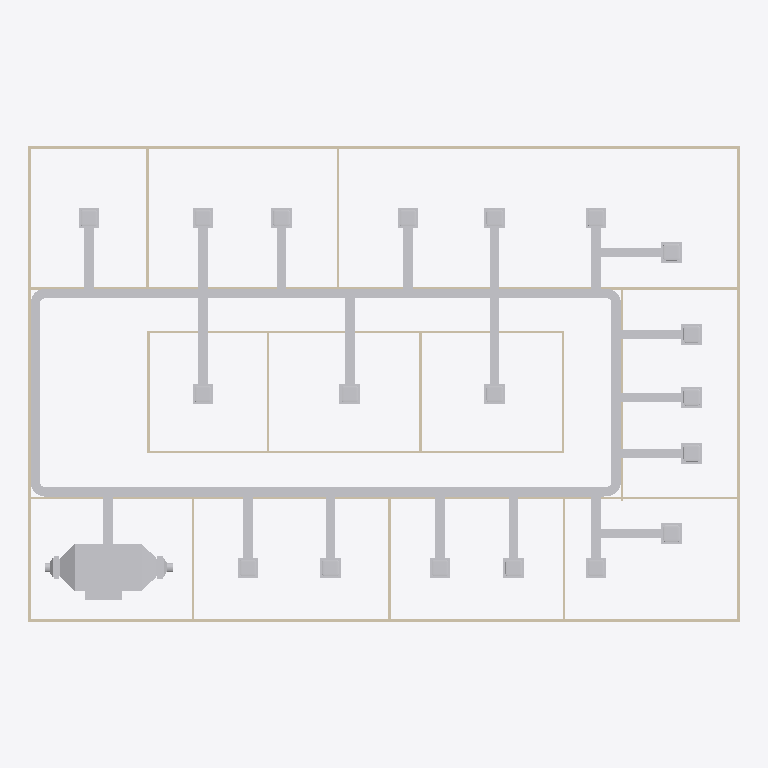
Plan cut of the same IFC building model at storey 'DUCTING' (level 3.00 m, cut at 4.40 m), seen from above with north up, elements coloured by IFC class: 50 other elements (light grey), 19 walls (beige). Cut surfaces are drawn darker.
Extent 30.2 m × 20.2 m × 3.3 m (x, y, z). Storeys (2): GF at 0.00 m; DUCTING at 3.00 m. Elements (99): 44 IfcDuctSegment, 24 IfcDuctFitting, 19 IfcWall, 12 IfcDoor.

HEADER;
FILE_DESCRIPTION(('ViewDefinition[DesignTransferView]'),'2;1');
FILE_NAME('s08-activity.ifc','2025-09-23T13:22:22+08:00',(''),(''),'IfcOpenShell 0.8.3-post1','Bonsai 0.8.3-post1','');
FILE_SCHEMA(('IFC4'));
ENDSEC;
DATA;
#1=IFCPROJECT('3zt5O$T9T8$f08reIzjZBG',$,'My Project',$,$,$,$,(#14,#26),#9);
#31=IFCSITE('1NLrA44prEX92DnmwXdVUh',$,'My Site',$,$,#54,$,$,$,$,$,$,$,$);
#37=IFCBUILDING('1ea87Rwi56DAMd629yNbTu',$,'My Building',$,$,#60,$,$,$,$,$,$);
#43=IFCBUILDINGSTOREY('2of0Ajz6PECP2yaGtpU3l_',$,'GF',$,$,#66,$,$,$,$);
#1016=IFCBUILDINGSTOREY('3HTIekM2nDnOQ$CItJIcEO',$,'DUCTING',$,$,#41749,$,$,$,$);
#5845=IFCDUCTSEGMENT('00JP2DdkvFZ9oa379ZUVQf',$,'DuctSegment',$,$,#43506,#5883,$,$);
#5508=IFCDUCTSEGMENT('0Uk$NuBZD8HwhwXR9Z4J0k',$,'DuctSegment',$,$,#43491,#5521,$,$);
#43323=IFCDUCTSEGMENT('3X9MglEqXBreeF$d7sxHcS',$,'DuctSegment',$,$,#43356,#43332,$,$);
#1275=IFCWALL('1UDBmIW3567uetp1yQ1qI9',$,'Wall',$,$,#1536,#1281,$,$);
#1325=IFCWALL('0D$5VMz2v6s8av8iII3Pg9',$,'Wall',$,$,#1472,#1331,$,$);
#5700=IFCDUCTSEGMENT('1ESnrZHgnB4ARZBaSbd_SI',$,'DuctSegment',$,$,#43496,#5736,$,$);
#5545=IFCDUCTSEGMENT('2z30Hh6tHD4B9P1qaW2DUE',$,'DuctSegment',$,$,#43501,#5556,$,$);
#1350=IFCWALL('0MRWzSognESQdIQWcQ80v9',$,'Wall',$,$,#1504,#1356,$,$);
#1300=IFCWALL('0vjWYu7njEFBO_oOq$0Qyr',$,'Wall',$,$,#1311,#1306,$,$);
#2199=IFCWALL('3v2aa1NzvEb9OH_5rmflzp',$,'Wall',$,$,#2210,#2205,$,$);
#1691=IFCWALL('1FThg5$zvA0wdYF9edpZMy',$,'Wall',$,$,#1702,#1697,$,$);
#7866=IFCDUCTSEGMENT('0z$98kxAn3ZAyq7toCnmMb',$,'DuctSegment',$,$,#43596,#7900,$,$);
#7965=IFCDUCTSEGMENT('3WpnDqon9A_OjyKhWPVv05',$,'DuctSegment',$,$,#43701,#7999,$,$);
#2287=IFCWALL('3teyjcrzf3uAgXpO0b$VhD',$,'Wall',$,$,#2434,#2293,$,$);
#2237=IFCWALL('38QhbdbKb9UujMqX3wlw11',$,'Wall',$,$,#2498,#2243,$,$);
#8054=IFCDUCTSEGMENT('05gKtR6cP9C9c8d_k0APMk',$,'DuctSegment',$,$,#43601,#8088,$,$);
#7782=IFCDUCTSEGMENT('1TZQCRU4D9MhV$xdDotCQ6',$,'DuctSegment',$,$,#43591,#7816,$,$);
#6080=IFCDUCTSEGMENT('2xyGUinjz6v9qh4qOwmrbY',$,'DuctSegment',$,$,#43511,#6091,$,$);
#6186=IFCDUCTSEGMENT('3FUex0eRD49xXD69qZ7HHL',$,'DuctSegment',$,$,#43516,#6222,$,$);
#6452=IFCDUCTSEGMENT('1Dv5rGB1LEjRv0D0wppHAl',$,'DuctSegment',$,$,#43526,#6486,$,$);
#6625=IFCDUCTSEGMENT('2_J0X04uP55Q4YJp0aQHYF',$,'DuctSegment',$,$,#43536,#6659,$,$);
#7065=IFCDUCTSEGMENT('0BqIvXBp11vBqi4F7c69Yz',$,'DuctSegment',$,$,#43561,#7099,$,$);
#7426=IFCDUCTSEGMENT('15GXljj494xP4PgdEqxsrA',$,'DuctSegment',$,$,#43576,#7460,$,$);
#7604=IFCDUCTSEGMENT('2sSXM9ZXbFQevbi9wgqaz6',$,'DuctSegment',$,$,#43586,#7638,$,$);
#6279=IFCDUCTSEGMENT('0sbq1_3Nb1PRH5UPrEtyp9',$,'DuctSegment',$,$,#43521,#6313,$,$);
#6536=IFCDUCTSEGMENT('3QRYpqlav619Z4OzLOVxsC',$,'DuctSegment',$,$,#43531,#6570,$,$);
#7342=IFCDUCTSEGMENT('12N0mkuSbC8BO$B9OfOCGh',$,'DuctSegment',$,$,#43571,#7376,$,$);
#7515=IFCDUCTSEGMENT('0s$$plSOPBqxBn5TbxsoKR',$,'DuctSegment',$,$,#43581,#7549,$,$);
#6714=IFCDUCTSEGMENT('0VlWFBAj11i8Cek1es8rsu',$,'DuctSegment',$,$,#43541,#6748,$,$);
#6803=IFCDUCTSEGMENT('07B_iUZBfFxvcvfW4Tm0SZ',$,'DuctSegment',$,$,#43546,#6837,$,$);
#6892=IFCDUCTSEGMENT('3xn4KSa$LCk9uyKA2b3wgf',$,'DuctSegment',$,$,#43551,#6926,$,$);
#6981=IFCDUCTSEGMENT('0Qtk8zryz1sh83HR8JK$Ex',$,'DuctSegment',$,$,#43556,#7015,$,$);
#7110=IFCDUCTSEGMENT('32bZns3Un4O8xXS8v3mkdg',$,'DuctSegment',$,$,#43566,#7144,$,$);
#42177=IFCDUCTSEGMENT('0Jg6uehav4zghjOhB_3fpf',$,'DuctSegment',$,$,#43636,#42190,$,$);
#42196=IFCDUCTSEGMENT('3HabdoAxv8VefAgyPd$cqd',$,'DuctSegment',$,$,#43641,#42209,$,$);
#42215=IFCDUCTSEGMENT('0qBA_oFfH6aeV9X3uB$FtQ',$,'DuctSegment',$,$,#43646,#42228,$,$);
#42234=IFCDUCTSEGMENT('0rY7t_0mX3$A4lF5CS4uxw',$,'DuctSegment',$,$,#43651,#42247,$,$);
#42253=IFCDUCTSEGMENT('1RnAHy3Dv0MgVkTofoFBi3',$,'DuctSegment',$,$,#43656,#42266,$,$);
#1575=IFCWALL('0yoypxvBj1LOjvNX_uVlxo',$,'Wall',$,$,#1586,#1581,$,$);
#42087=IFCDUCTSEGMENT('3xB8BeClb4hQrNboJec17M',$,'DuctSegment',$,$,#43616,#42100,$,$);
#42139=IFCDUCTSEGMENT('1ZaDoagnv5XOE4k9MvlcQd',$,'DuctSegment',$,$,#43626,#42152,$,$);
#42291=IFCDUCTSEGMENT('2Mz7crGA5Ak9ifWJ_t_2ZS',$,'DuctSegment',$,$,#43666,#42304,$,$);
#42348=IFCDUCTSEGMENT('2FZfsF5bX23OFoGOjPtIdx',$,'DuctSegment',$,$,#43676,#42361,$,$);
#42433=IFCDUCTSEGMENT('12JNa_qez8O8FXgTYJnsfy',$,'DuctSegment',$,$,#43696,#42446,$,$);
#42414=IFCDUCTSEGMENT('0vRllluI1FfAujxKF8rIk1',$,'DuctSegment',$,$,#43691,#42427,$,$);
#42054=IFCDUCTSEGMENT('0vgIOKUYbAuPfv5GezYutJ',$,'DuctSegment',$,$,#43611,#42067,$,$);
#42015=IFCDUCTSEGMENT('08fRb7iLz87B76YdRLbxaG',$,'DuctSegment',$,$,#43606,#42024,$,$);
#42120=IFCDUCTSEGMENT('0_OCzsvsTDh89HpOHS6C2s',$,'DuctSegment',$,$,#43621,#42133,$,$);
#42158=IFCDUCTSEGMENT('0ek$$7e7H7aerNNKaXauZW',$,'DuctSegment',$,$,#43631,#42171,$,$);
#42272=IFCDUCTSEGMENT('2hZ1FHOaLEuhlNDIQBxWdf',$,'DuctSegment',$,$,#43661,#42285,$,$);
#42310=IFCDUCTSEGMENT('2G$cUbuRHFSvlWFq6HOGfe',$,'DuctSegment',$,$,#43671,#42323,$,$);
#42362=IFCDUCTSEGMENT('2nbfrsqof2BggKVq9KCvWX',$,'DuctSegment',$,$,#43681,#42375,$,$);
#42395=IFCDUCTSEGMENT('1HVf0MhF10083IJJx0irsu',$,'DuctSegment',$,$,#43686,#42408,$,$);
#2588=IFCWALL('3wRS01hnLD4B$J95dhOsKc',$,'Wall',$,$,#2599,#2594,$,$);
#2664=IFCWALL('2u5j55KIv7MPjPhu1A$avy',$,'Wall',$,$,#2675,#2670,$,$);
#2312=IFCWALL('3pHwNhcHT59BzMMTBJMF1f',$,'Wall',$,$,#2466,#2318,$,$);
#2550=IFCWALL('0_i8dKuLTDOeOHoWA7rqIT',$,'Wall',$,$,#2561,#2556,$,$);
#1729=IFCWALL('3NWj3y039AvQIEMOySC9Fs',$,'Wall',$,$,#1740,#1735,$,$);
#2262=IFCWALL('32x$v5jALC4AtRDaSMpZN_',$,'Wall',$,$,#2273,#2268,$,$);
#2626=IFCWALL('2Ys7X7SLPFIQVgD5yA6a41',$,'Wall',$,$,#2637,#2632,$,$);
#2702=IFCWALL('1CrOvByev4Z9g5C7MtL_BV',$,'Wall',$,$,#2713,#2708,$,$);
#2512=IFCWALL('1vx03Rlen1m8AGkws_VT06',$,'Wall',$,$,#2523,#2518,$,$);
#1550=IFCWALL('35K1npWBPFGB3tO6w_xo94',$,'Wall',$,$,#1561,#1556,$,$);
#5809=IFCDUCTFITTING('0wDeLZ8RL9fvF5A8hs6Tzz',$,'DuctFitting',$,$,#43381,#5817,$,$);
#5951=IFCDUCTFITTING('3pN0iVzRPCOg0Rn8qlLK3m',$,'DuctFitting',$,$,#43386,#5959,$,$);
#6039=IFCDUCTFITTING('1yIV$2TiH45gNlphwn_VTQ',$,'DuctFitting',$,$,#43391,#6047,$,$);
#5658=IFCDUCTFITTING('00MX4V_gb2FxE0OuOEYrnW',$,'DuctFitting',$,$,#43376,#5667,$,$);
#7911=IFCDUCTFITTING('0OzVZ3SQv6uu0JTK0Gt_6b',$,'DuctFitting',$,$,#43481,#7934,$,$);
#8015=IFCDUCTFITTING('3aAKRIT_D5fOvLqkGON48p',$,'DuctFitting',$,$,#43486,#8038,$,$);
ENDSEC;